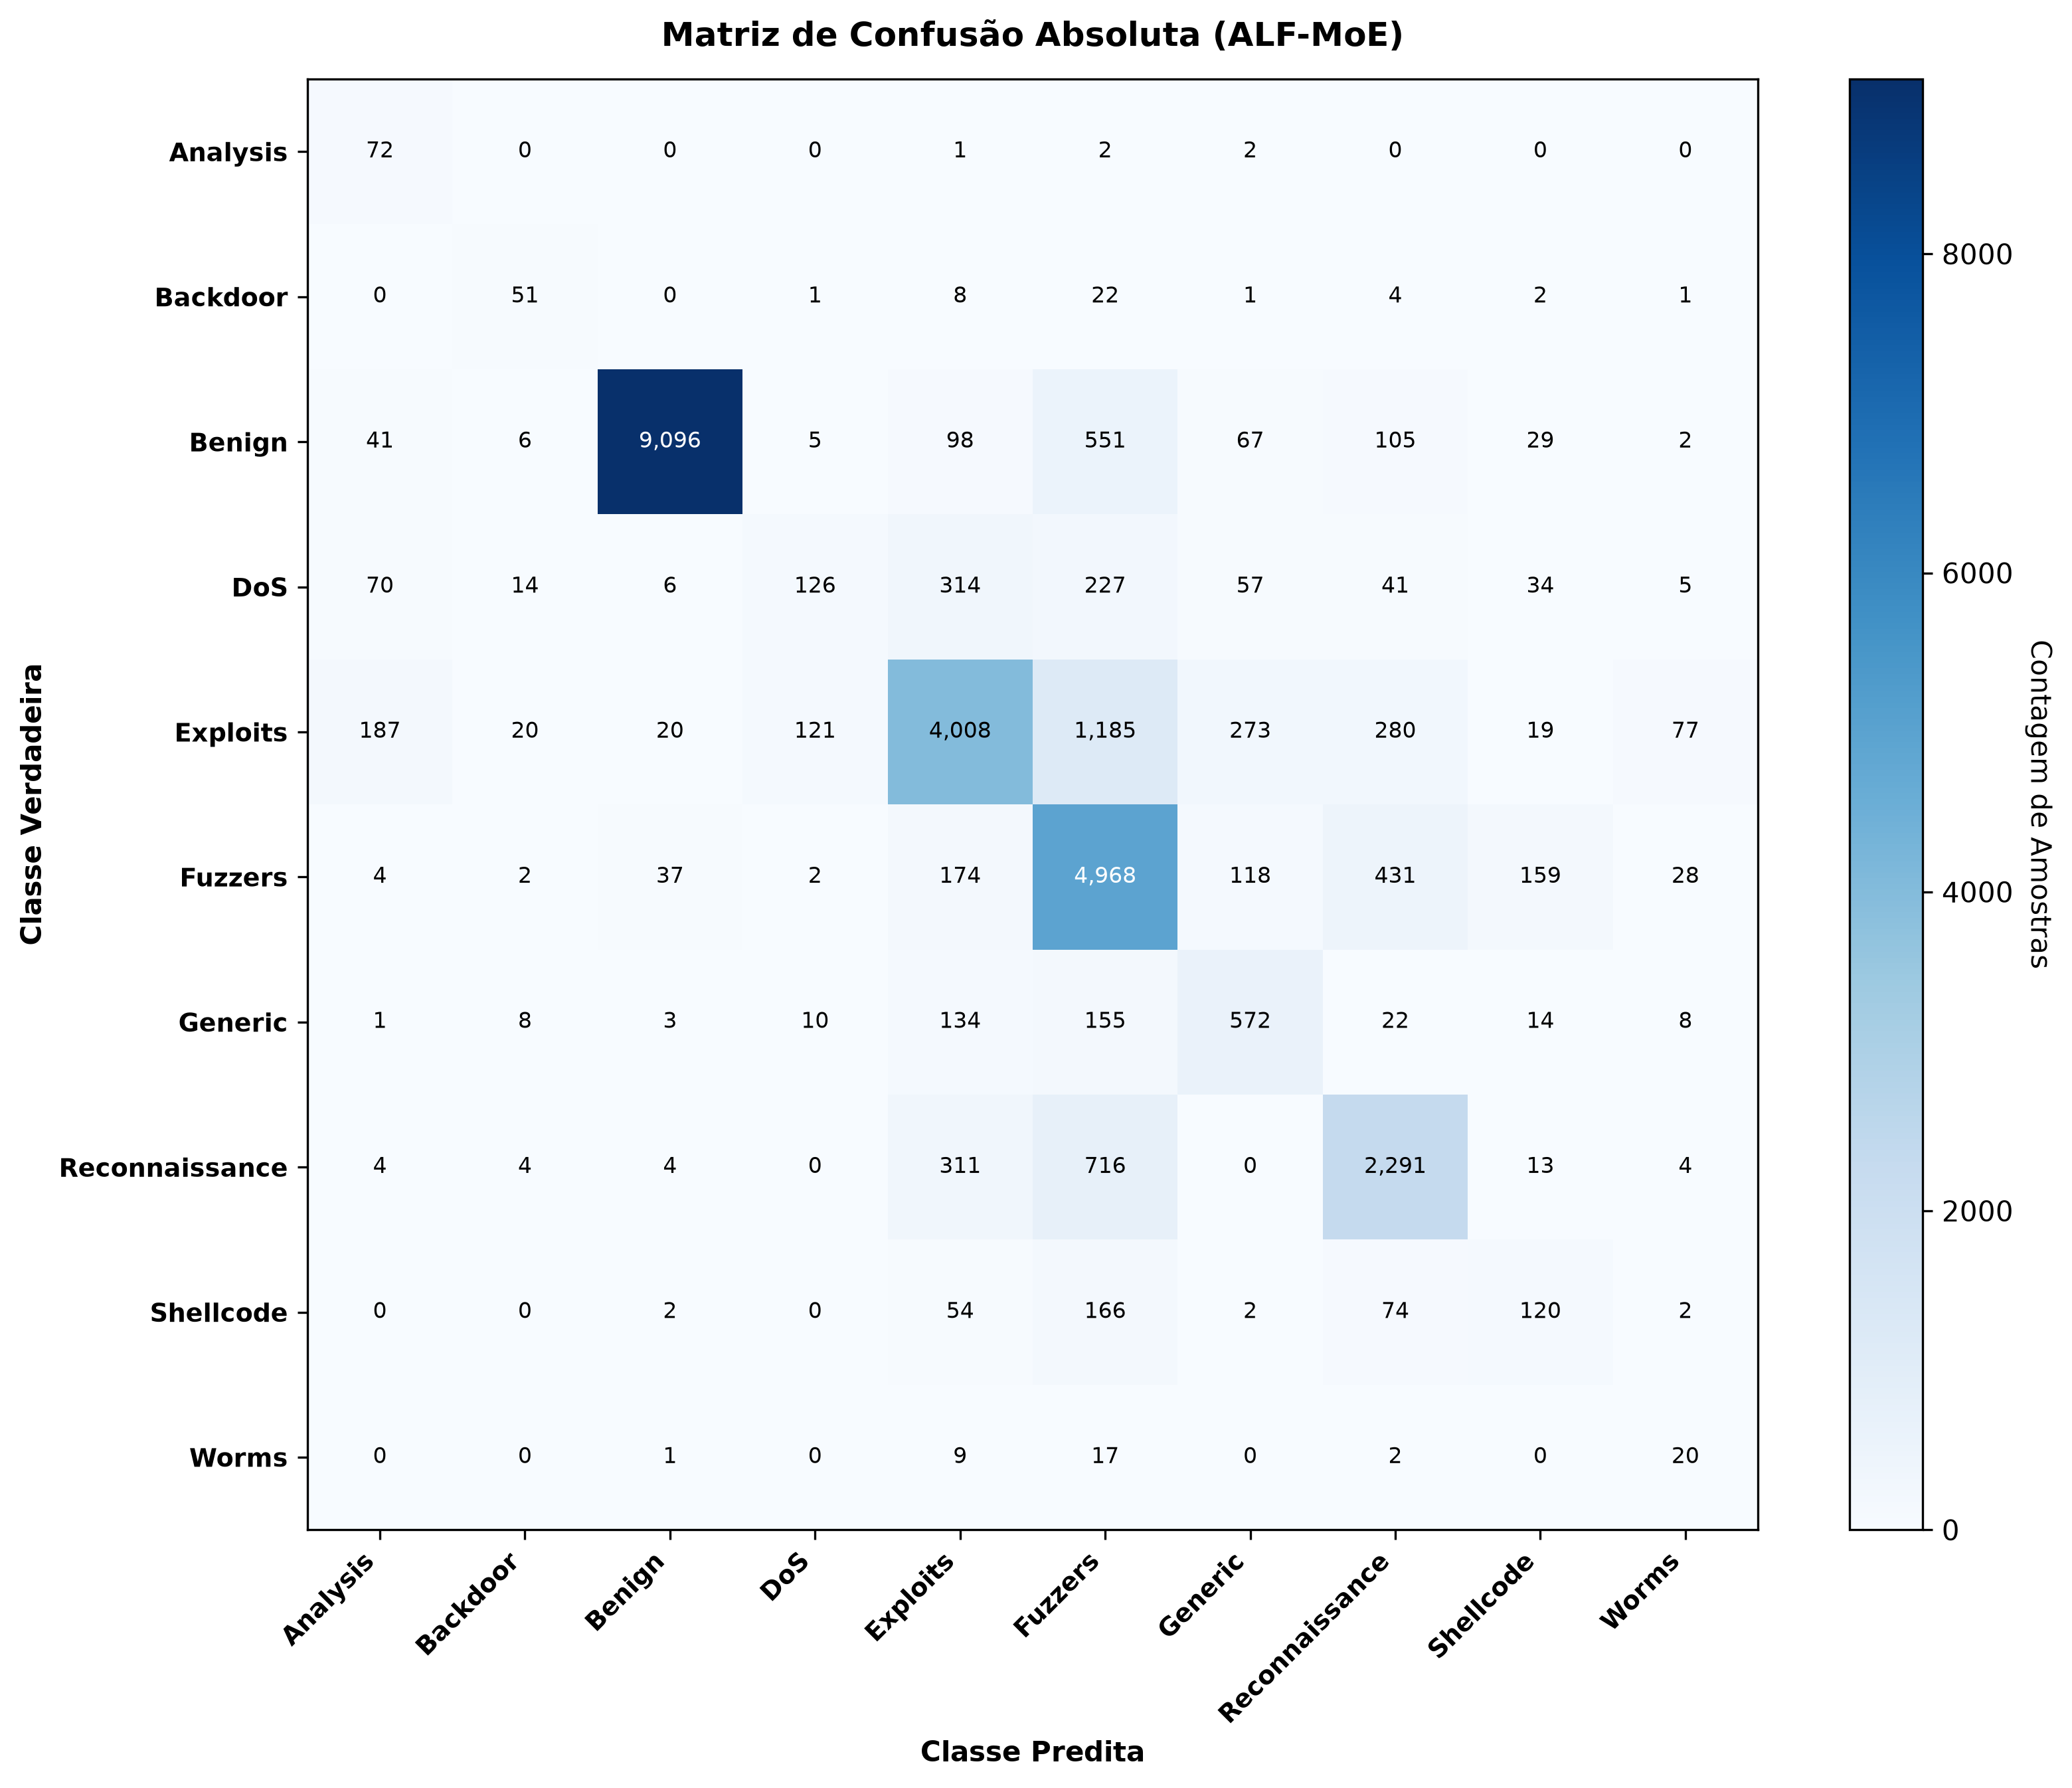

Values plotted in this chart, from the file beside it:
, Analysis, Backdoor, Benign, DoS, Exploits, Fuzzers, Generic, Reconnaissance, Shellcode, Worms
Analysis, 72, 0, 0, 0, 1, 2, 2, 0, 0, 0
Backdoor, 0, 51, 0, 1, 8, 22, 1, 4, 2, 1
Benign, 41, 6, 9096, 5, 98, 551, 67, 105, 29, 2
DoS, 70, 14, 6, 126, 314, 227, 57, 41, 34, 5
Exploits, 187, 20, 20, 121, 4008, 1185, 273, 280, 19, 77
Fuzzers, 4, 2, 37, 2, 174, 4968, 118, 431, 159, 28
Generic, 1, 8, 3, 10, 134, 155, 572, 22, 14, 8
Reconnaissance, 4, 4, 4, 0, 311, 716, 0, 2291, 13, 4
Shellcode, 0, 0, 2, 0, 54, 166, 2, 74, 120, 2
Worms, 0, 0, 1, 0, 9, 17, 0, 2, 0, 20
